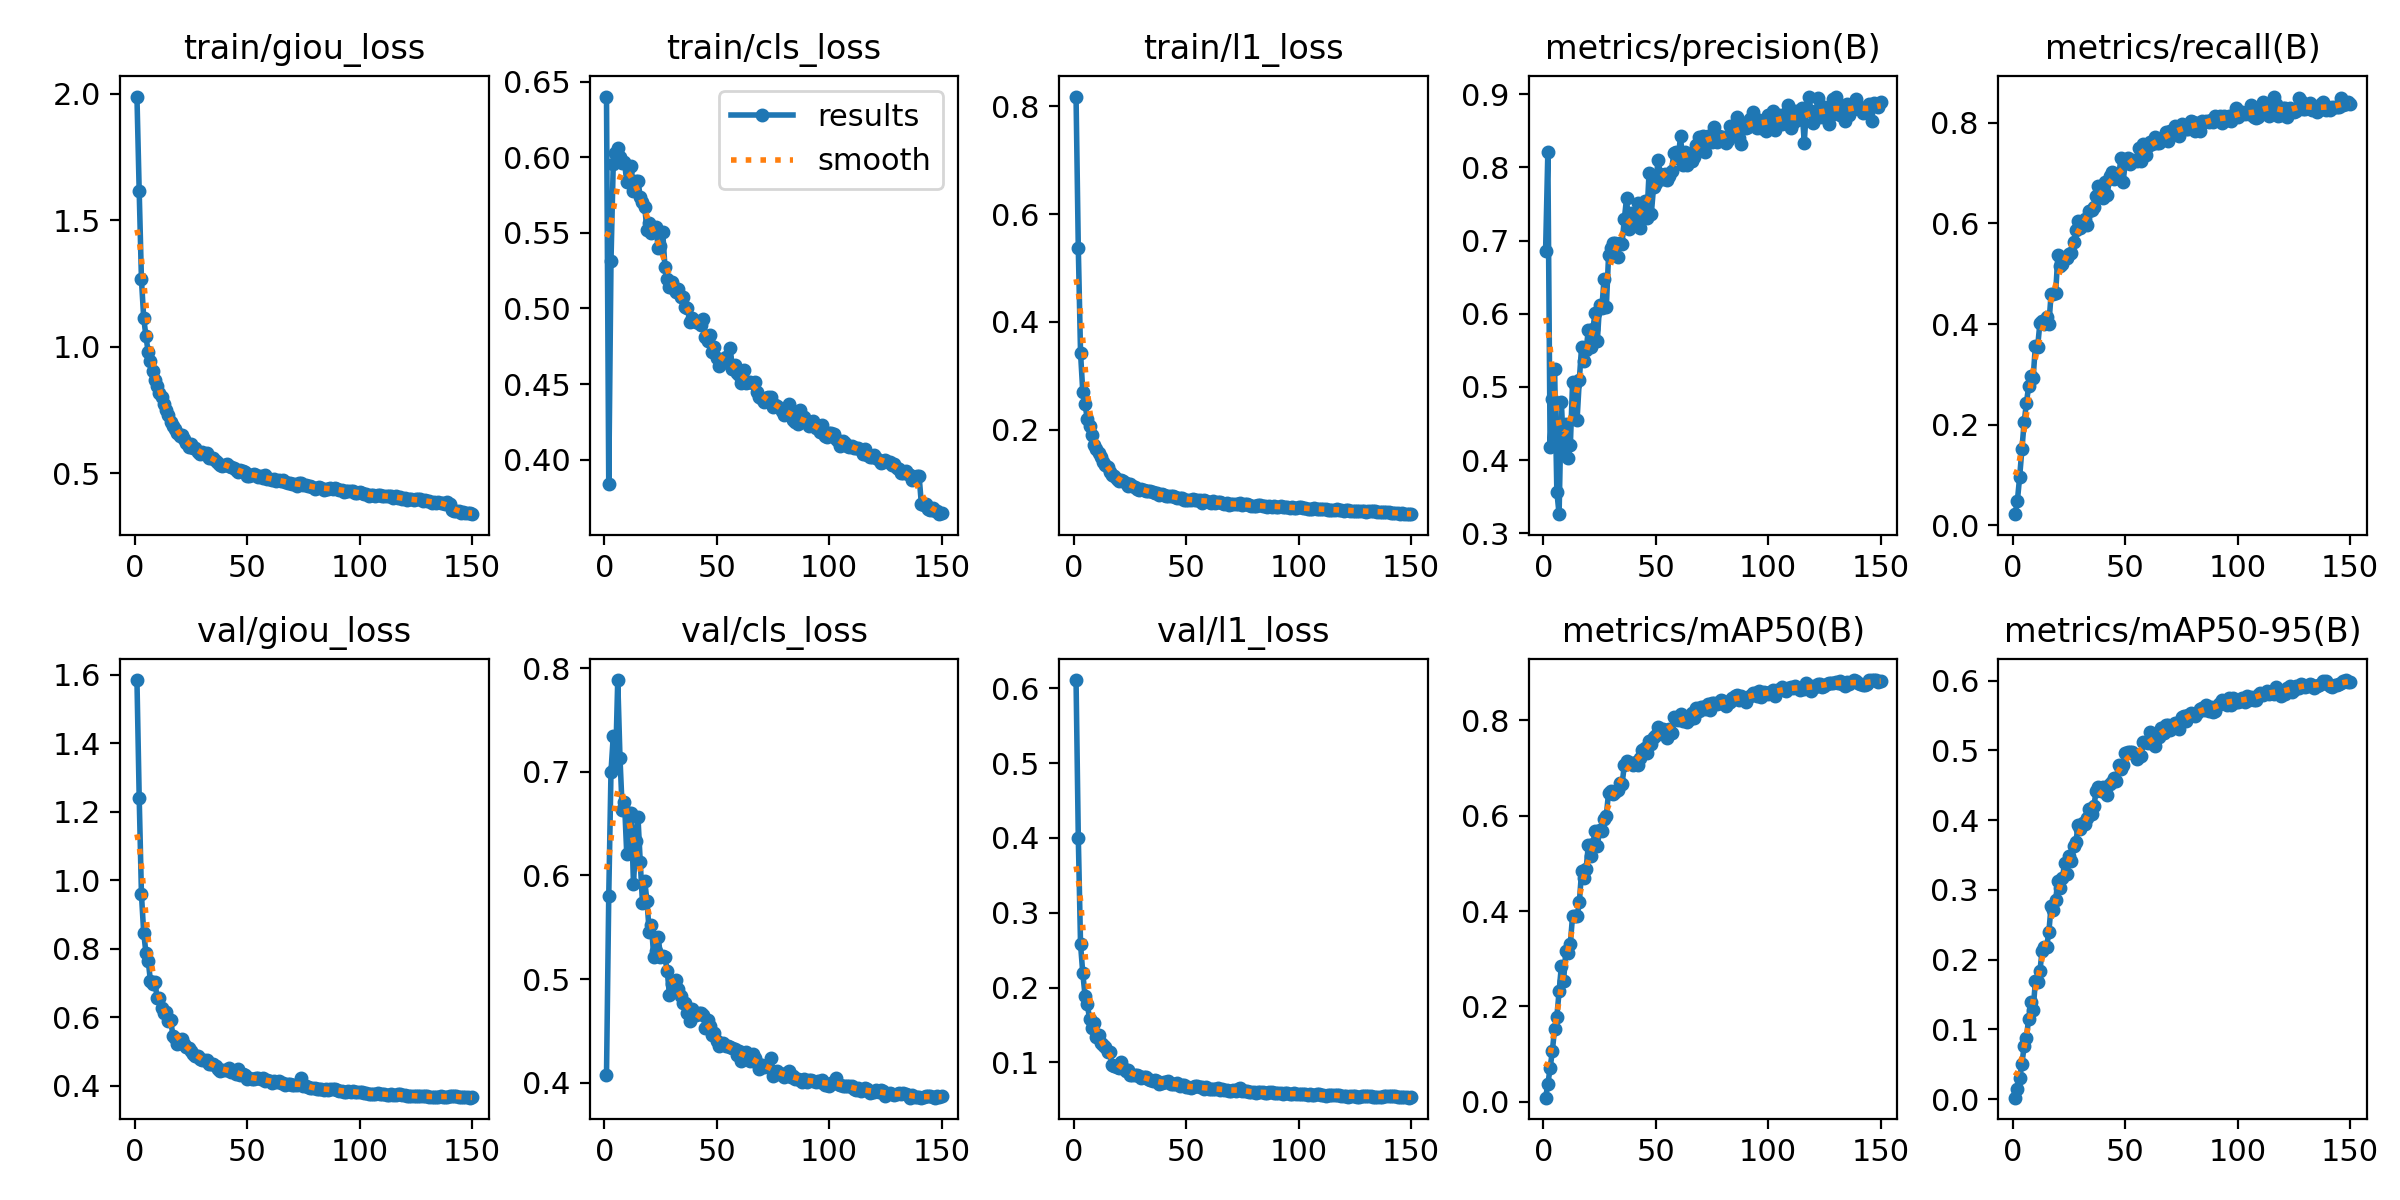

The table this chart was drawn from, first rows:
epoch, time, train/giou_loss, train/cls_loss, train/l1_loss, metrics/precision(B), metrics/recall(B), metrics/mAP50(B), metrics/mAP50-95(B), val/giou_loss, val/cls_loss, val/l1_loss, lr/pg0, lr/pg1, lr/pg2
1, 244.5, 1.99, 0.6401, 0.8183, 0.6862, 0.0221, 0.00837, 0.00211, 1.585, 0.4076, 0.6109, 0.0003329, 0.0003329, 0.0003329
2, 484.3, 1.614, 0.3836, 0.5371, 0.8204, 0.049, 0.0369, 0.01402, 1.241, 0.5803, 0.4005, 0.0006618, 0.0006618, 0.0006618
3, 720.3, 1.266, 0.5314, 0.3424, 0.4187, 0.09612, 0.07008, 0.02985, 0.9589, 0.7001, 0.2577, 0.0009864, 0.0009864, 0.0009864
4, 960.5, 1.115, 0.5956, 0.2699, 0.483, 0.1507, 0.106, 0.05048, 0.8466, 0.7343, 0.2189, 0.0009802, 0.0009802, 0.0009802
5, 1193, 1.042, 0.6027, 0.2475, 0.5252, 0.205, 0.1535, 0.07585, 0.7879, 0.7045, 0.1892, 0.0009736, 0.0009736, 0.0009736
6, 1426, 0.9785, 0.6062, 0.22, 0.357, 0.2422, 0.1785, 0.08801, 0.7653, 0.7884, 0.1773, 0.000967, 0.000967, 0.000967
7, 1661, 0.9448, 0.5999, 0.2063, 0.3263, 0.2767, 0.2315, 0.1151, 0.7054, 0.7131, 0.1586, 0.0009604, 0.0009604, 0.0009604
8, 1901, 0.9045, 0.596, 0.1902, 0.4798, 0.2974, 0.2838, 0.1395, 0.6979, 0.6633, 0.1456, 0.0009538, 0.0009538, 0.0009538
9, 2141, 0.8675, 0.5968, 0.1711, 0.4123, 0.2925, 0.2538, 0.1277, 0.7019, 0.671, 0.1522, 0.0009472, 0.0009472, 0.0009472
10, 2384, 0.8463, 0.5836, 0.1635, 0.4492, 0.3572, 0.3158, 0.1692, 0.6551, 0.6209, 0.1333, 0.0009406, 0.0009406, 0.0009406
11, 2623, 0.8181, 0.5935, 0.1565, 0.4028, 0.3549, 0.3113, 0.1682, 0.6559, 0.6603, 0.1369, 0.000934, 0.000934, 0.000934
12, 2866, 0.8017, 0.5941, 0.1499, 0.4202, 0.4016, 0.3315, 0.1833, 0.6265, 0.6601, 0.1253, 0.0009274, 0.0009274, 0.0009274
13, 3105, 0.7743, 0.5777, 0.1398, 0.5066, 0.4063, 0.3902, 0.213, 0.613, 0.5917, 0.1226, 0.0009208, 0.0009208, 0.0009208
14, 3344, 0.7513, 0.5846, 0.1345, 0.5041, 0.4003, 0.3894, 0.2183, 0.6158, 0.6331, 0.1199, 0.0009142, 0.0009142, 0.0009142
15, 3586, 0.7318, 0.5846, 0.1309, 0.4551, 0.4131, 0.3889, 0.2178, 0.5884, 0.656, 0.1137, 0.0009076, 0.0009076, 0.0009076
16, 3826, 0.7012, 0.5736, 0.1209, 0.51, 0.3994, 0.4183, 0.2402, 0.5916, 0.6131, 0.1143, 0.000901, 0.000901, 0.000901
17, 4062, 0.6869, 0.5704, 0.1165, 0.5548, 0.4604, 0.4833, 0.2772, 0.5457, 0.5733, 0.09668, 0.0008944, 0.0008944, 0.0008944
18, 4300, 0.6762, 0.567, 0.1133, 0.5348, 0.4589, 0.4691, 0.2716, 0.5405, 0.5946, 0.09523, 0.0008878, 0.0008878, 0.0008878
19, 4535, 0.6605, 0.5516, 0.1078, 0.5503, 0.461, 0.4881, 0.2857, 0.5229, 0.5752, 0.0937, 0.0008812, 0.0008812, 0.0008812
20, 4774, 0.6463, 0.5563, 0.1044, 0.5776, 0.5366, 0.538, 0.3126, 0.5258, 0.5454, 0.0928, 0.0008746, 0.0008746, 0.0008746
21, 5011, 0.6494, 0.5497, 0.1058, 0.5546, 0.516, 0.5151, 0.3023, 0.5365, 0.5524, 0.09995, 0.000868, 0.000868, 0.000868
22, 5243, 0.6339, 0.5511, 0.1049, 0.5791, 0.5183, 0.5404, 0.3166, 0.522, 0.5213, 0.09229, 0.0008614, 0.0008614, 0.0008614
23, 5479, 0.6196, 0.5537, 0.1003, 0.6006, 0.5314, 0.5678, 0.3386, 0.5118, 0.5268, 0.089, 0.0008548, 0.0008548, 0.0008548
24, 5722, 0.603, 0.54, 0.09619, 0.5627, 0.5319, 0.5369, 0.3225, 0.5099, 0.5405, 0.09022, 0.0008482, 0.0008482, 0.0008482
25, 5954, 0.6169, 0.5413, 0.1, 0.6126, 0.5391, 0.5691, 0.3489, 0.4998, 0.5216, 0.08312, 0.0008416, 0.0008416, 0.0008416
26, 6187, 0.6012, 0.5504, 0.09628, 0.608, 0.5404, 0.5684, 0.3412, 0.4938, 0.5225, 0.08355, 0.000835, 0.000835, 0.000835
27, 6419, 0.6, 0.5272, 0.09411, 0.647, 0.5629, 0.5928, 0.3628, 0.4858, 0.5209, 0.08255, 0.0008284, 0.0008284, 0.0008284
28, 6657, 0.5829, 0.5191, 0.08914, 0.6086, 0.5859, 0.6004, 0.3685, 0.4879, 0.5078, 0.08296, 0.0008218, 0.0008218, 0.0008218
29, 6894, 0.5753, 0.514, 0.0885, 0.68, 0.6046, 0.6485, 0.3927, 0.4764, 0.4845, 0.08188, 0.0008152, 0.0008152, 0.0008152
30, 7129, 0.5838, 0.5172, 0.09014, 0.69, 0.5916, 0.6529, 0.3874, 0.4752, 0.4954, 0.07947, 0.0008086, 0.0008086, 0.0008086
31, 7374, 0.5771, 0.5127, 0.08884, 0.6966, 0.6007, 0.6459, 0.3964, 0.4744, 0.4977, 0.08038, 0.000802, 0.000802, 0.000802
32, 7616, 0.5789, 0.5107, 0.08673, 0.6967, 0.6086, 0.6488, 0.3942, 0.4735, 0.499, 0.08005, 0.0007954, 0.0007954, 0.0007954
33, 7860, 0.5603, 0.5128, 0.08556, 0.6773, 0.5961, 0.6531, 0.4028, 0.4646, 0.4905, 0.07764, 0.0007888, 0.0007888, 0.0007888
34, 8100, 0.562, 0.5078, 0.08559, 0.6961, 0.6237, 0.6686, 0.4163, 0.4643, 0.484, 0.07595, 0.0007822, 0.0007822, 0.0007822
35, 8340, 0.5615, 0.5075, 0.08467, 0.6957, 0.6264, 0.6656, 0.409, 0.4622, 0.477, 0.0757, 0.0007756, 0.0007756, 0.0007756
36, 8583, 0.55, 0.5008, 0.08204, 0.7288, 0.6319, 0.7062, 0.4197, 0.457, 0.477, 0.076, 0.000769, 0.000769, 0.000769
37, 8824, 0.5422, 0.5005, 0.08245, 0.7582, 0.6542, 0.7159, 0.4417, 0.4491, 0.4671, 0.07545, 0.0007624, 0.0007624, 0.0007624
38, 9065, 0.5334, 0.4908, 0.07917, 0.716, 0.6737, 0.7109, 0.4478, 0.4421, 0.4595, 0.07094, 0.0007558, 0.0007558, 0.0007558
39, 9304, 0.5304, 0.4939, 0.07988, 0.7372, 0.6596, 0.711, 0.4419, 0.4456, 0.4712, 0.07223, 0.0007492, 0.0007492, 0.0007492
40, 9548, 0.5322, 0.4921, 0.07915, 0.7227, 0.6507, 0.7066, 0.4471, 0.4447, 0.4675, 0.07344, 0.0007426, 0.0007426, 0.0007426
41, 9793, 0.5349, 0.4907, 0.07643, 0.7224, 0.6817, 0.7121, 0.442, 0.4456, 0.4657, 0.07308, 0.000736, 0.000736, 0.000736
42, 10038, 0.5289, 0.4904, 0.07691, 0.7506, 0.6571, 0.7063, 0.4353, 0.4525, 0.4677, 0.07442, 0.0007294, 0.0007294, 0.0007294
43, 10281, 0.5252, 0.4888, 0.07663, 0.7175, 0.6947, 0.7206, 0.4524, 0.4388, 0.4669, 0.07138, 0.0007228, 0.0007228, 0.0007228
44, 10518, 0.5193, 0.4928, 0.0767, 0.7429, 0.7012, 0.7375, 0.4551, 0.4418, 0.4652, 0.07072, 0.0007162, 0.0007162, 0.0007162
45, 10751, 0.5147, 0.4814, 0.0753, 0.7537, 0.6884, 0.7429, 0.4596, 0.435, 0.4529, 0.07042, 0.0007096, 0.0007096, 0.0007096
46, 10985, 0.5061, 0.4786, 0.07336, 0.7303, 0.6925, 0.7313, 0.4556, 0.4479, 0.4609, 0.07242, 0.000703, 0.000703, 0.000703
47, 11219, 0.5128, 0.4825, 0.07264, 0.7924, 0.6901, 0.7567, 0.4791, 0.4297, 0.4548, 0.06866, 0.0006964, 0.0006964, 0.0006964
48, 11456, 0.5075, 0.4713, 0.07315, 0.7363, 0.7297, 0.7501, 0.4726, 0.4332, 0.446, 0.06903, 0.0006898, 0.0006898, 0.0006898
49, 11698, 0.5042, 0.4747, 0.0704, 0.7728, 0.6825, 0.7653, 0.4793, 0.4306, 0.448, 0.06909, 0.0006832, 0.0006832, 0.0006832
50, 11939, 0.49, 0.4671, 0.06928, 0.7788, 0.7217, 0.769, 0.4958, 0.4206, 0.4408, 0.06635, 0.0006766, 0.0006766, 0.0006766
51, 12180, 0.4911, 0.4616, 0.06958, 0.8096, 0.7293, 0.7866, 0.4973, 0.4227, 0.4357, 0.06765, 0.00067, 0.00067, 0.00067
52, 12417, 0.4914, 0.4651, 0.06916, 0.7914, 0.7188, 0.7745, 0.4974, 0.4191, 0.437, 0.06616, 0.0006634, 0.0006634, 0.0006634
53, 12655, 0.4977, 0.4666, 0.07138, 0.7834, 0.7234, 0.783, 0.4972, 0.4201, 0.4387, 0.06669, 0.0006568, 0.0006568, 0.0006568
54, 12890, 0.4947, 0.4677, 0.0702, 0.7903, 0.7267, 0.7739, 0.4947, 0.4213, 0.4359, 0.06822, 0.0006502, 0.0006502, 0.0006502
55, 13140, 0.4856, 0.4636, 0.06874, 0.7821, 0.7232, 0.7631, 0.4876, 0.4237, 0.4353, 0.06812, 0.0006436, 0.0006436, 0.0006436
56, 13388, 0.4887, 0.4736, 0.06956, 0.788, 0.7496, 0.7824, 0.4915, 0.4207, 0.4345, 0.06737, 0.000637, 0.000637, 0.000637
57, 13623, 0.4814, 0.46, 0.06476, 0.7952, 0.7234, 0.7741, 0.4914, 0.423, 0.4338, 0.06671, 0.0006304, 0.0006304, 0.0006304
58, 13863, 0.494, 0.4629, 0.06982, 0.8188, 0.7585, 0.8082, 0.5121, 0.4128, 0.4324, 0.06451, 0.0006238, 0.0006238, 0.0006238
59, 14100, 0.477, 0.4575, 0.06855, 0.8204, 0.7361, 0.8055, 0.5119, 0.4164, 0.4272, 0.06678, 0.0006172, 0.0006172, 0.0006172
60, 14347, 0.4787, 0.456, 0.06668, 0.8133, 0.7533, 0.8006, 0.511, 0.4124, 0.4304, 0.06413, 0.0006106, 0.0006106, 0.0006106
... 90 more rows
